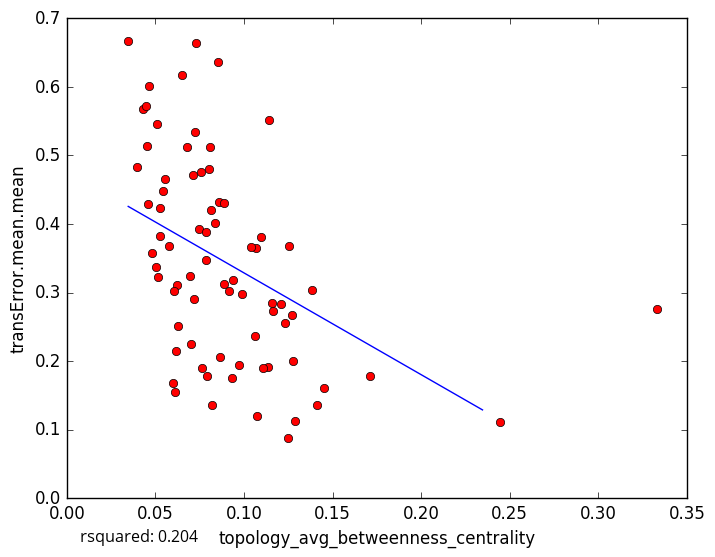

Source data for this figure (header and first rows):
topology_avg_betweenness_centrality, transError.mean.mean
0.06514, 0.6167
0.04503, 0.5132
0.06773, 0.5118
0.07855, 0.3475
0.1713, 0.178
0.2444, 0.1115
0.08182, 0.1357
0.04301, 0.5679
0.03963, 0.4835
0.1066, 0.3648
0.1269, 0.2668
0.1414, 0.136
0.1451, 0.1603
0.1289, 0.1133
0.1071, 0.1205
0.06012, 0.1686
0.09304, 0.1753
0.0625, 0.251
0.1232, 0.2551
0.3333, 0.2757
0.04479, 0.5723
0.08359, 0.4019
0.03463, 0.6674
0.04628, 0.601
0.04561, 0.4286
0.07214, 0.5343
0.07465, 0.3928
0.08099, 0.5119
0.05263, 0.3829
0.08038, 0.4801
0.1278, 0.2006
0.06186, 0.2147
0.06224, 0.3106
0.08551, 0.6358
0.04831, 0.3572
0.05121, 0.3222
0.06034, 0.3029
0.0541, 0.4476
0.1247, 0.08796
0.07021, 0.2243
0.0787, 0.3886
0.09902, 0.2974
0.07265, 0.664
0.1141, 0.5511
0.08847, 0.313
0.08588, 0.4319
0.05558, 0.4659
0.07132, 0.4714
0.0939, 0.3177
0.1039, 0.3662
0.09167, 0.302
0.1094, 0.3811
0.08672, 0.2053
0.07632, 0.1895
0.1163, 0.2737
0.08132, 0.4201
0.06933, 0.3235
0.0887, 0.4299
0.1254, 0.3673
0.1211, 0.2839
... 18 more rows
